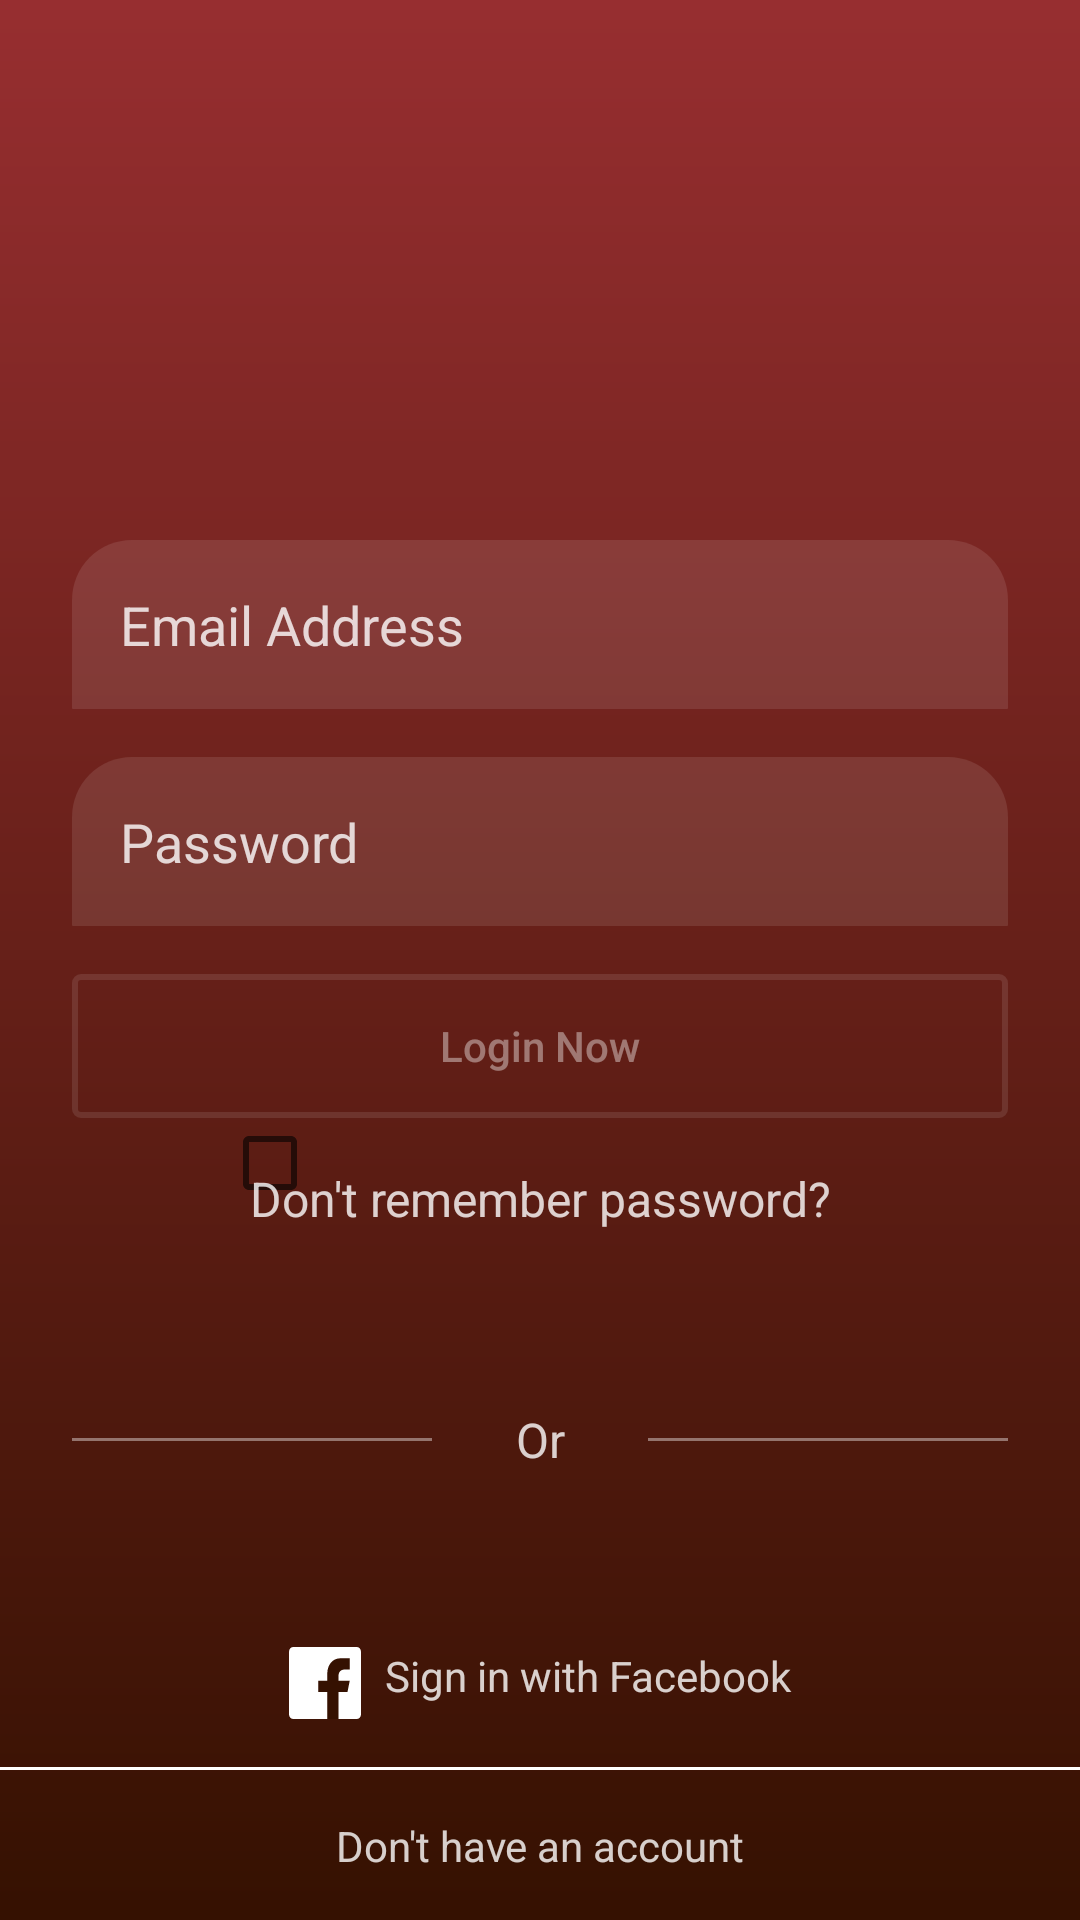

Android layout source for this screen:
<!-- AndroidManifest.xml: application theme AppTheme -->
<!-- res/layout/activity_login.xml -->
<?xml version="1.0" encoding="utf-8"?>
<android.support.constraint.ConstraintLayout xmlns:android="http://schemas.android.com/apk/res/android"
    xmlns:app="http://schemas.android.com/apk/res-auto"
    xmlns:tools="http://schemas.android.com/tools"
    android:layout_width="match_parent"
    android:layout_height="match_parent"
    android:background="@drawable/bg_login"
    tools:context=".ui.LoginActivity">


    <android.support.constraint.Guideline
        android:id="@+id/guideline_left"
        android:layout_width="wrap_content"
        android:layout_height="wrap_content"
        android:orientation="vertical"
        app:layout_constraintGuide_begin="24dp" />

    <android.support.constraint.Guideline
        android:id="@+id/guideline_right"
        android:layout_width="wrap_content"
        android:layout_height="wrap_content"
        android:orientation="vertical"
        app:layout_constraintGuide_end="24dp" />

    <ImageView
        android:id="@+id/icon"
        android:layout_width="260dp"
        android:layout_height="110dp"
        android:layout_marginTop="30dp"
        android:contentDescription="logo"
        android:src="@drawable/logo_lol"
        app:layout_constraintEnd_toStartOf="@+id/guideline_right"
        app:layout_constraintStart_toStartOf="@+id/guideline_left"
        app:layout_constraintTop_toTopOf="parent" />

    <EditText
        android:id="@+id/summoner_search"
        android:layout_width="0dp"
        android:layout_height="wrap_content"
        android:layout_marginTop="40dp"
        android:background="@drawable/et_bg"
        android:hint="Email Address"
        android:inputType="textEmailAddress"
        android:padding="16dp"
        android:textColor="@color/login_form_details"
        android:textColorHint="@color/login_form_details"
        app:layout_constraintEnd_toStartOf="@id/guideline_right"
        app:layout_constraintStart_toStartOf="@id/guideline_left"
        app:layout_constraintTop_toBottomOf="@+id/icon" />

    <EditText
        android:id="@+id/password"
        android:layout_width="0dp"
        android:layout_height="wrap_content"
        android:layout_marginTop="16dp"
        android:background="@drawable/et_bg"
        android:drawableEnd="@drawable/ic_eye"
        android:hint="Password"
        android:inputType="textPassword"
        android:padding="16dp"
        android:textColor="@color/login_form_details"
        android:textColorHint="@color/login_form_details"
        app:layout_constraintEnd_toStartOf="@id/guideline_right"
        app:layout_constraintStart_toStartOf="@id/guideline_left"
        app:layout_constraintTop_toBottomOf="@+id/summoner_search" />
    <CheckBox
        android:id="@+id/checkBox"
        android:layout_width="30dp"
        android:layout_height="30dp"
        app:layout_constraintTop_toBottomOf="@+id/btn_search"
        app:layout_constraintStart_toStartOf="@id/btn_search"
        android:layout_marginLeft="50dp"/>

    <Button
        android:id="@+id/btn_search"
        android:layout_width="0dp"
        android:layout_height="wrap_content"
        android:layout_marginTop="16dp"
        android:background="@drawable/btn_bg"
        android:text="Login Now"
        android:textAllCaps="false"
        android:textColor="@color/login_form_details_medium"
        app:layout_constraintEnd_toStartOf="@+id/guideline_right"
        app:layout_constraintStart_toStartOf="@+id/guideline_left"
        app:layout_constraintTop_toBottomOf="@id/password" />

    <TextView
        android:id="@+id/forgot_password"
        android:layout_width="wrap_content"
        android:layout_height="wrap_content"
        android:layout_marginTop="16dp"
        android:text="Don't remember password?"
        android:textColor="@color/login_form_details"
        android:textSize="16sp"
        app:layout_constraintEnd_toStartOf="@id/guideline_right"
        app:layout_constraintStart_toStartOf="@id/guideline_left"
        app:layout_constraintTop_toBottomOf="@id/btn_search" />

    <View
        android:id="@+id/footer_line"
        android:layout_width="0dp"
        android:layout_height="1dp"
        android:layout_marginBottom="50dp"
        android:background="#fff"
        app:layout_constraintBottom_toBottomOf="parent" />
    <TextView
        android:id="@+id/no_account_txt"
        android:layout_width="wrap_content"
        android:layout_height="wrap_content"
        android:text="Don't have an account"
        app:layout_constraintTop_toBottomOf="@id/footer_line"
        app:layout_constraintStart_toStartOf="parent"
        app:layout_constraintEnd_toEndOf="parent"
        app:layout_constraintBottom_toBottomOf="parent"
        android:textColor="@color/login_form_details"/>
    <TextView
        android:id="@+id/facebook_login"
        android:layout_width="wrap_content"
        android:layout_height="wrap_content"
        android:text="Sign in with Facebook"
        android:textColor="@color/login_form_details"
        app:layout_constraintStart_toStartOf="@id/guideline_left"
        app:layout_constraintEnd_toStartOf="@id/guideline_right"
        app:layout_constraintBottom_toTopOf="@id/footer_line"
        android:layout_marginBottom="16dp"
        android:drawableStart="@drawable/ic_fb"
        android:drawablePadding="8dp"
        />
    <View
        android:id="@+id/line1"
        android:layout_width="120dp"
        android:layout_height="1dp"
        android:background="@color/login_form_details_medium"
        app:layout_constraintStart_toStartOf="@id/guideline_left"
        app:layout_constraintTop_toBottomOf="@+id/forgot_password"
        app:layout_constraintBottom_toTopOf="@+id/facebook_login"
        app:layout_constraintHorizontal_chainStyle="spread_inside"
        app:layout_constraintEnd_toStartOf="@+id/or"/>

    <TextView
        android:id="@+id/or"
        android:layout_width="wrap_content"
        android:layout_height="wrap_content"
        android:text="Or"
        android:textColor="@color/login_form_details"
        android:textSize="16sp"
        app:layout_constraintBottom_toBottomOf="@+id/line1"
        app:layout_constraintTop_toTopOf="@+id/line1"
        app:layout_constraintEnd_toStartOf="@+id/line2"
        app:layout_constraintStart_toEndOf="@+id/line1" />

    <View
        android:id="@+id/line2"
        android:layout_width="120dp"
        android:layout_height="1dp"
        android:background="@color/login_form_details_medium"
        app:layout_constraintBottom_toBottomOf="@+id/or"
        app:layout_constraintEnd_toEndOf="@id/guideline_right"
        app:layout_constraintStart_toEndOf="@+id/or"
        app:layout_constraintTop_toTopOf="@+id/or" />

    <ProgressBar
        android:id="@+id/progressBar"
        android:visibility="invisible"
        style="?android:attr/progressBarStyle"
        android:layout_width="wrap_content"
        android:layout_height="wrap_content"
        android:layout_marginStart="170dp"
        android:layout_marginEnd="24dp"
        app:layout_constraintEnd_toStartOf="@+id/btn_search"
        app:layout_constraintHorizontal_bias="0.0"
        app:layout_constraintStart_toStartOf="parent"
        app:layout_constraintTop_toBottomOf="@+id/password" />

</android.support.constraint.ConstraintLayout>
<!-- resources referenced by this layout -->
<resources>
  <color name="login_form_details">#ccffffff</color>
  <color name="login_form_details_medium">#66ffffff</color>
  <!-- drawable bg_login (drawable) -->
  <?xml version="1.0" encoding="utf-8"?>
  <shape xmlns:android="http://schemas.android.com/apk/res/android">
  <gradient
      android:startColor="@color/dark_blue"
      android:endColor="@color/purple"
      android:angle="-135"></gradient>
  </shape>
  <!-- drawable btn_bg (drawable-v24) -->
  <?xml version="1.0" encoding="utf-8"?>
  <selector xmlns:android="http://schemas.android.com/apk/res/android">
      <item android:state_pressed="true">
          <shape>
              <stroke android:width="2dp" android:color="@color/login_form_details" />
              <corners android:radius="2dp" />
          </shape>
      </item>
      <item>
          <shape>
              <stroke android:color="@color/login_form_details_light" android:width="2dp"/>
              <corners android:radius="2dp"/>
          </shape>
      </item>
  </selector>
  <!-- drawable et_bg (drawable) -->
  <?xml version="1.0" encoding="utf-8"?>
  <shape xmlns:android="http://schemas.android.com/apk/res/android">
  <solid android:color="@color/login_form_details_light"/>
      <corners
  
          android:topLeftRadius="20dp"
          android:topRightRadius="20dp"
          android:bottomLeftRadius="0.1dp" android:bottomRightRadius="0.1dp"/>
  </shape>
  <!-- drawable ic_fb (drawable-v24) -->
  <vector android:height="24dp" android:viewportHeight="32.0"
      android:viewportWidth="32.0" android:width="24dp" xmlns:android="http://schemas.android.com/apk/res/android">
      <path android:fillColor="#ffffff" android:pathData="M32,30c0,1.1 -0.9,2 -2,2H2c-1.1,0 -2,-0.9 -2,-2V2c0,-1.1 0.9,-2 2,-2h28c1.1,0 2,0.9 2,2V30z"/>
      <path android:fillColor="#351101" android:pathData="M22,32V20h4l1,-5h-5v-2c0,-2 1,-3 3,-3h2V5c-1,0 -2.24,0 -4,0c-3.67,0 -6,2.88 -6,7v3h-4v5h4v12H22z"/>
  </vector>
  <style name="AppTheme" parent="Theme.AppCompat.Light.NoActionBar">
          
          <item name="colorPrimary">@color/colorPrimary</item>
          <item name="colorPrimaryDark">@color/dark_blue</item>
          <item name="colorAccent">@color/colorAccent</item>
      </style>
  <color name="dark_blue">#972e30</color>
  <color name="purple">#351101</color>
  <color name="login_form_details_light">#1affffff</color>
  <color name="colorPrimary">#972e30</color>
  <color name="colorAccent">#FF4081</color>
</resources>
